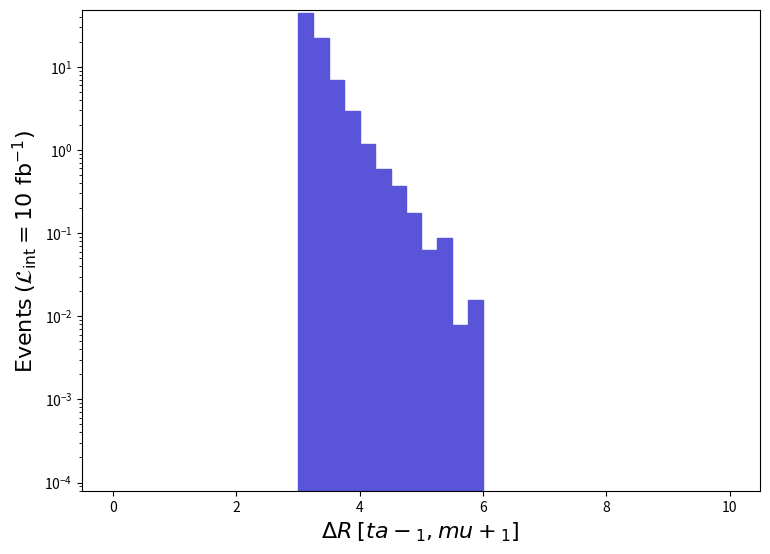

Reproduce this figure in Python. (Note: this script raises an exception after producing the figure.)
def selection_8():

    # Library import
    import numpy
    import matplotlib
    import matplotlib.pyplot   as plt
    import matplotlib.gridspec as gridspec

    # Library version
    matplotlib_version = matplotlib.__version__
    numpy_version      = numpy.__version__

    # Histo binning
    xBinning = numpy.linspace(0.0,10.0,41,endpoint=True)

    # Creating data sequence: middle of each bin
    xData = numpy.array([0.125,0.375,0.625,0.875,1.125,1.375,1.625,1.875,2.125,2.375,2.625,2.875,3.125,3.375,3.625,3.875,4.125,4.375,4.625,4.875,5.125,5.375,5.625,5.875,6.125,6.375,6.625,6.875,7.125,7.375,7.625,7.875,8.125,8.375,8.625,8.875,9.125,9.375,9.625,9.875])

    # Creating weights for histo: y9_DELTAR_0
    y9_DELTAR_0_weights = numpy.array([0.0,0.0,0.0,0.0,0.0,0.0,0.0,0.0,0.0,0.0,0.0,0.0,44.14553743347036,22.147588712385303,6.9782235943006095,2.9771648269138353,1.1971669303992072,0.5985834651996036,0.3701766784786987,0.17327418992619936,0.06300878633680035,0.08663708496310026,0.007876098542100028,0.015752199084199944,0.0,0.0,0.0,0.0,0.0,0.0,0.0,0.0,0.0,0.0,0.0,0.0,0.0,0.0,0.0,0.0])

    # Creating a new Canvas
    fig   = plt.figure(figsize=(8.75,6.25),dpi=80)
    frame = gridspec.GridSpec(1,1)
    pad   = fig.add_subplot(frame[0])

    # Creating a new Stack
    pad.hist(x=xData, bins=xBinning, weights=y9_DELTAR_0_weights,\
             label="$run\_01$", histtype="stepfilled", rwidth=1.0,\
             color="#5954d8", edgecolor="#5954d8", linewidth=1, linestyle="solid",\
             bottom=None, cumulative=False, density=False, align="mid", orientation="vertical")


    # Axis
    plt.rc('text',usetex=False)
    plt.xlabel(r"$\Delta R$ $[ ta-_{1}, mu+_{1} ]$ ",\
               fontsize=16,color="black")
    plt.ylabel(r"$\mathrm{Events}$ $(\mathcal{L}_{\mathrm{int}} = 10\ \mathrm{fb}^{-1})$ ",\
               fontsize=16,color="black")

    # Boundary of y-axis
    ymax=(y9_DELTAR_0_weights).max()*1.1
    #ymin=0 # linear scale
    ymin=min([x for x in (y9_DELTAR_0_weights) if x])/100. # log scale
    plt.gca().set_ylim(ymin,ymax)

    # Log/Linear scale for X-axis
    plt.gca().set_xscale("linear")
    #plt.gca().set_xscale("log",nonpositive="clip")

    # Log/Linear scale for Y-axis
    #plt.gca().set_yscale("linear")
    plt.gca().set_yscale("log",nonpositive="clip")

    # Saving the image
    plt.savefig('../../HTML/MadAnalysis5job_0/selection_8.png')

# Running!
if __name__ == '__main__':
    selection_8()
